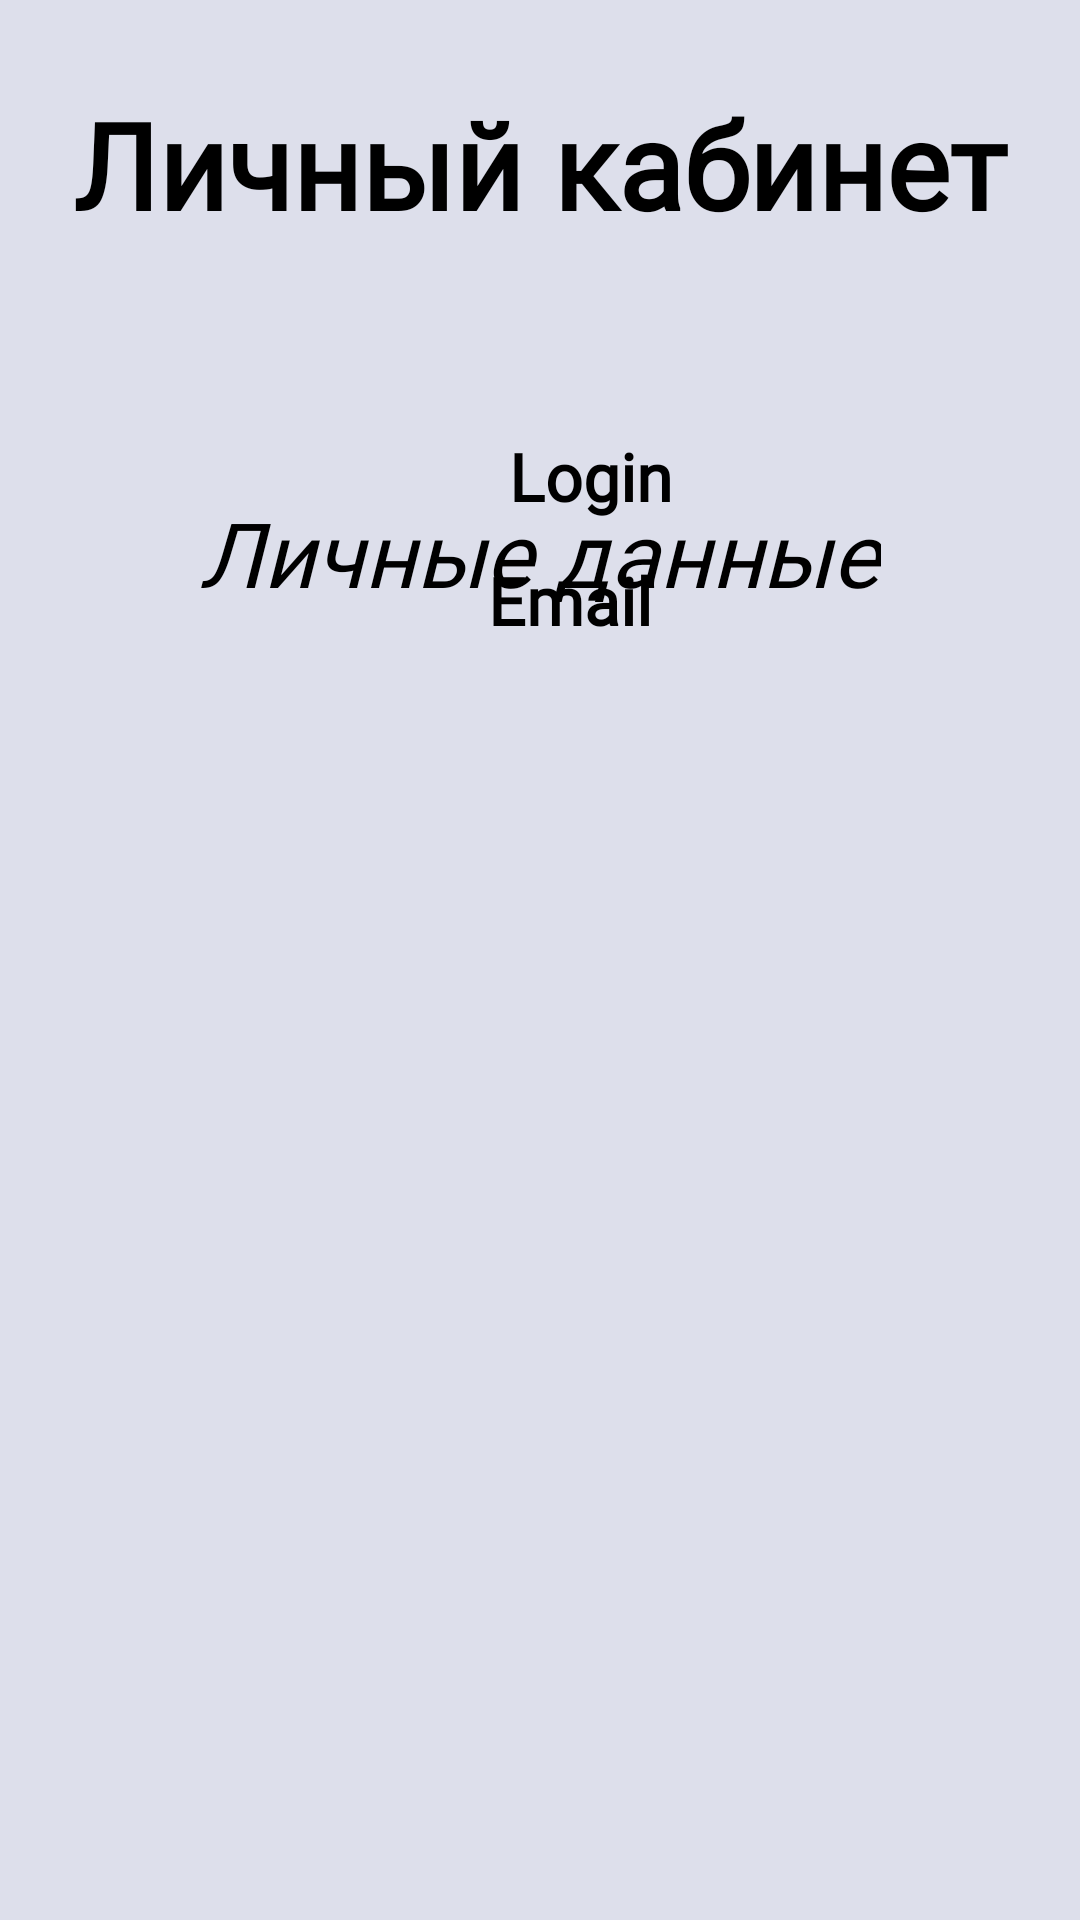

Reconstruct the res/layout file that produces this screen, plus the resources it refers to.
<!-- AndroidManifest.xml: application theme Theme.Travel_agency -->
<!-- res/layout/activity_profile.xml -->
<?xml version="1.0" encoding="utf-8"?>
<androidx.constraintlayout.widget.ConstraintLayout xmlns:android="http://schemas.android.com/apk/res/android"
    xmlns:app="http://schemas.android.com/apk/res-auto"
    xmlns:tools="http://schemas.android.com/tools"
    android:id="@+id/main"
    android:background="#dddfeb"
    android:layout_width="match_parent"
    android:layout_height="match_parent"
    tools:context=".ProfileActivity">


    <TextView
        android:id="@+id/textView4"
        android:layout_width="wrap_content"
        android:layout_height="wrap_content"
        android:layout_marginTop="28dp"
        android:fontFamily="@font/montserrat_alternates_bold"
        android:text="Личный кабинет"
        android:textSize="40sp"
        android:textStyle="bold"
        app:layout_constraintEnd_toEndOf="parent"
        app:layout_constraintStart_toStartOf="parent"
        app:layout_constraintTop_toTopOf="parent" />

    <TextView
        android:id="@+id/label_login"
        android:layout_width="wrap_content"
        android:layout_height="wrap_content"
        android:layout_marginTop="144dp"
        android:layout_marginEnd="136dp"
        android:text="Login"
        android:fontFamily="@font/montserrat_alternates_bold"
        android:textSize="22sp"
        android:textStyle="bold"
        android:autoSizeTextType="uniform"
        app:layout_constraintEnd_toEndOf="parent"
        app:layout_constraintHorizontal_bias="1.0"
        app:layout_constraintStart_toEndOf="@+id/prof_image"
        app:layout_constraintTop_toTopOf="parent" />

    <TextView
        android:id="@+id/label_email"
        android:layout_width="wrap_content"
        android:layout_height="wrap_content"
        android:layout_marginTop="12dp"
        android:layout_marginEnd="132dp"
        android:text="Email"
        android:fontFamily="@font/montserrat_alternates_bold"
        android:textSize="22sp"
        android:textStyle="bold"
        android:autoSizeTextType="uniform"

        app:layout_constraintEnd_toEndOf="parent"
        app:layout_constraintHorizontal_bias="0.916"
        app:layout_constraintStart_toEndOf="@+id/prof_image"
        app:layout_constraintTop_toBottomOf="@+id/label_login" />

    <ImageView
        android:id="@+id/prof_image"
        android:layout_width="wrap_content"
        android:layout_height="wrap_content"
        android:layout_marginStart="48dp"
        android:layout_marginTop="128dp"
        app:layout_constraintStart_toStartOf="parent"
        app:layout_constraintTop_toTopOf="parent"
        tools:srcCompat="@tools:sample/avatars" />

    <TextView
        android:id="@+id/textView5"
        android:layout_width="wrap_content"
        android:layout_height="wrap_content"
        android:layout_marginTop="36dp"
        android:fontFamily="@font/montserrat_alternates_bold"
        android:text="Личные данные"
        android:textSize="30sp"
        android:textStyle="italic"
        app:layout_constraintEnd_toEndOf="parent"
        app:layout_constraintStart_toStartOf="parent"
        app:layout_constraintTop_toBottomOf="@+id/prof_image" />
</androidx.constraintlayout.widget.ConstraintLayout>
<!-- resources referenced by this layout -->
<resources>

</resources>
